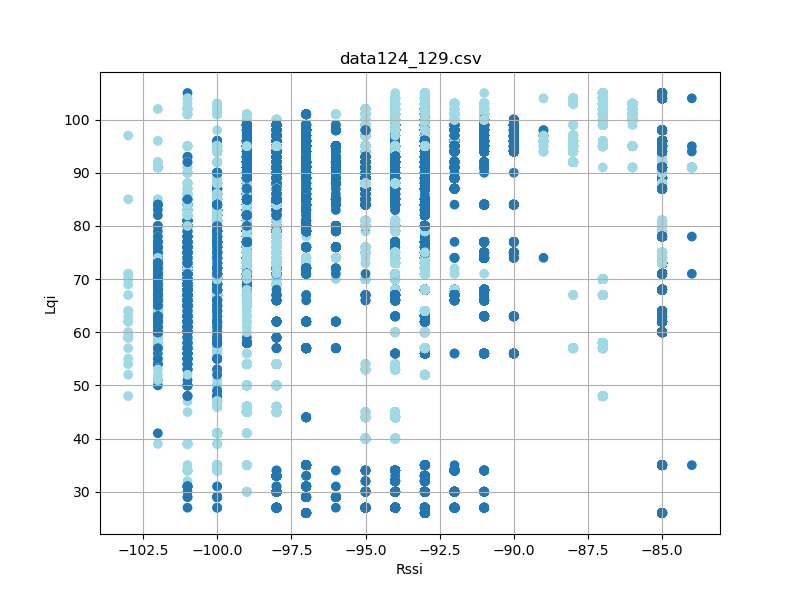

The table this chart was drawn from, first rows:
timestamp, rssi, lqi, device_id
'2023-08-26 12:32:56385', -97, 44, 5
'2023-08-26 12:32:56472', -97, 44, 5
'2023-08-26 12:32:56566', -97, 44, 5
'2023-08-26 12:32:56660', -97, 44, 5
'2023-08-26 12:32:56754', -97, 44, 5
'2023-08-26 12:32:56848', -97, 44, 5
'2023-08-26 12:32:56941', -97, 44, 5
'2023-08-26 12:32:57035', -97, 44, 5
'2023-08-26 12:32:57223', -97, 89, 5
'2023-08-26 12:32:57317', -97, 89, 5
'2023-08-26 12:32:57411', -97, 89, 5
'2023-08-26 12:32:57505', -97, 89, 5
'2023-08-26 12:32:57597', -97, 89, 5
'2023-08-26 12:32:57692', -97, 89, 5
'2023-08-26 12:32:57785', -97, 89, 5
'2023-08-26 12:32:57879', -97, 89, 5
'2023-08-26 12:32:57973', -97, 89, 5
'2023-08-26 12:32:58066', -97, 89, 5
'2023-08-26 12:32:58161', -97, 89, 5
'2023-08-26 12:32:58254', -97, 89, 5
'2023-08-26 12:32:58348', -97, 89, 5
'2023-08-26 12:32:58442', -97, 89, 5
'2023-08-26 12:32:58535', -97, 89, 5
'2023-08-26 12:32:58629', -97, 89, 5
'2023-08-26 12:32:58723', -97, 89, 5
'2023-08-26 12:32:58817', -97, 89, 5
'2023-08-26 12:32:59005', -97, 91, 5
'2023-08-26 12:32:59097', -97, 91, 5
'2023-08-26 12:32:59192', -97, 91, 5
'2023-08-26 12:32:59285', -97, 91, 5
'2023-08-26 12:32:59380', -97, 91, 5
'2023-08-26 12:32:59473', -97, 91, 5
'2023-08-26 12:32:59566', -97, 91, 5
'2023-08-26 12:32:59660', -97, 91, 5
'2023-08-26 12:32:59754', -97, 91, 5
'2023-08-26 12:32:59848', -97, 91, 5
'2023-08-26 12:32:59942', -96, 91, 5
'2023-08-26 12:33:00035', -97, 91, 5
'2023-08-26 12:33:00129', -97, 91, 5
'2023-08-26 12:33:00223', -97, 91, 5
'2023-08-26 12:33:00317', -97, 91, 5
'2023-08-26 12:33:00411', -97, 91, 5
'2023-08-26 12:33:00504', -97, 91, 5
'2023-08-26 12:33:00598', -97, 91, 5
'2023-08-26 12:33:00692', -97, 91, 5
'2023-08-26 12:33:00786', -97, 91, 5
'2023-08-26 12:33:00879', -97, 91, 5
'2023-08-26 12:33:00973', -97, 91, 5
'2023-08-26 12:33:01067', -97, 91, 5
'2023-08-26 12:33:01161', -97, 91, 5
'2023-08-26 12:33:01254', -97, 91, 5
'2023-08-26 12:33:01348', -97, 91, 5
'2023-08-26 12:33:01442', -97, 91, 5
'2023-08-26 12:33:01536', -97, 91, 5
'2023-08-26 12:33:01629', -97, 91, 5
'2023-08-26 12:33:01722', -97, 91, 5
'2023-08-26 12:33:01817', -97, 91, 5
'2023-08-26 12:33:01911', -97, 91, 5
'2023-08-26 12:33:02005', -97, 91, 5
'2023-08-26 12:33:02097', -97, 91, 5
... 57,942 more rows
